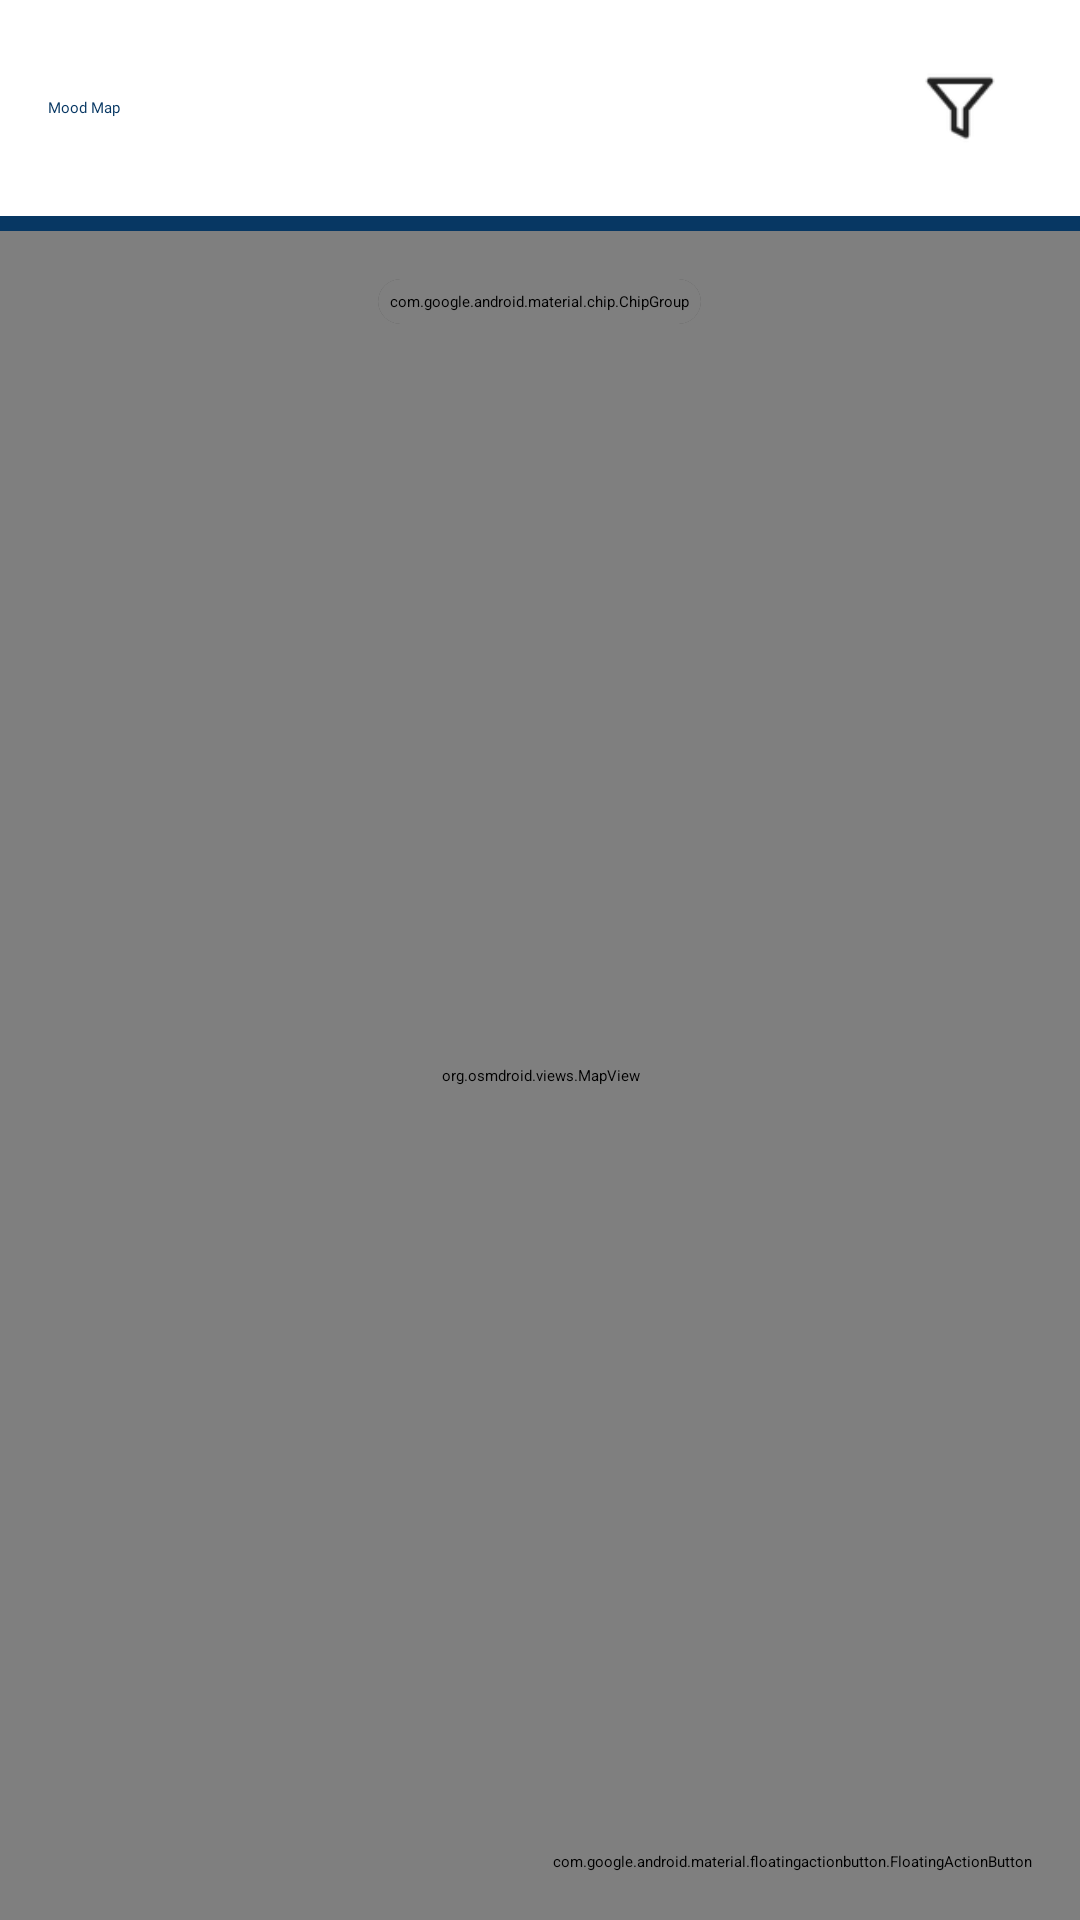

Layout XML and referenced resources for this Android screen:
<!-- AndroidManifest.xml: application theme Theme.SegfaultSquadApplication -->
<!-- res/layout/fragment_map.xml -->
<?xml version="1.0" encoding="utf-8"?>
<FrameLayout xmlns:android="http://schemas.android.com/apk/res/android"
    xmlns:app="http://schemas.android.com/apk/res-auto"
    xmlns:tools="http://schemas.android.com/tools"
    android:layout_width="match_parent"
    android:layout_height="match_parent"
    android:background="@color/app_background">

    <LinearLayout
        android:layout_width="match_parent"
        android:layout_height="match_parent"
        android:orientation="vertical">

        
        <LinearLayout
            android:layout_width="match_parent"
            android:layout_height="wrap_content"
            android:background="@color/TopHeaderBackground"
            android:orientation="horizontal"
            android:gravity="center_vertical"
            android:paddingHorizontal="16dp"
            android:paddingVertical="12dp">

            <TextView
                android:id="@+id/headingText"
                android:layout_width="0dp"
                android:layout_height="wrap_content"
                android:layout_weight="1"
                android:text="Mood Map"
                android:textColor="@color/text_colour"
                android:fontFamily="@font/kanit"
                android:textAppearance="@style/TextAppearance.AppCompat.Display2" />

            <ImageButton
                android:id="@+id/filterButton"
                android:layout_width="48dp"
                android:layout_height="48dp"
                android:background="?attr/selectableItemBackgroundBorderless"
                android:padding="12dp"
                android:src="@drawable/filter_icon"
                app:tint="@color/text_colour"/>

        </LinearLayout>

        
        <View
            android:layout_width="match_parent"
            android:layout_height="5dp"
            android:background="@color/text_colour"/>

        <FrameLayout
            android:layout_width="match_parent"
            android:layout_height="0dp"
            android:layout_weight="1">

            <org.osmdroid.views.MapView
                android:id="@+id/mapView"
                android:layout_width="match_parent"
                android:layout_height="match_parent" />

            
            <androidx.cardview.widget.CardView
                android:layout_width="wrap_content"
                android:layout_height="wrap_content"
                android:layout_gravity="top|center_horizontal"
                android:layout_marginTop="16dp"
                app:cardCornerRadius="24dp"
                app:cardElevation="4dp">

                <com.google.android.material.chip.ChipGroup
                    android:id="@+id/map_chip_group"
                    android:layout_width="wrap_content"
                    android:layout_height="wrap_content"
                    android:padding="4dp"
                    android:textColor="@color/chip_unselected_text"
                    android:visibility="visible"
                    app:chipBackgroundColor="@color/chip_unselected_background"
                    app:selectionRequired="true"
                    app:singleSelection="true"
                    app:checkedChip="@id/chip_my_moods">

                    <com.google.android.material.chip.Chip
                        android:id="@+id/chip_my_moods"
                        style="@style/CustomChipChoice"
                        android:layout_width="150dp"
                        android:layout_height="wrap_content"
                        android:text="@string/my_own_moods"
                        android:textAlignment="center"
                        android:fontFamily="@font/kanitlight"
                        android:textSize="14sp" />

                    <com.google.android.material.chip.Chip
                        android:id="@+id/chip_followed_moods"
                        style="@style/CustomChipChoice"
                        android:layout_width="150dp"
                        android:layout_height="wrap_content"
                        android:text="@string/followed_moods"
                        android:textAlignment="center"
                        android:fontFamily="@font/kanitlight"
                        android:textSize="14sp" />
                </com.google.android.material.chip.ChipGroup>
            </androidx.cardview.widget.CardView>

            
            <com.google.android.material.floatingactionbutton.FloatingActionButton
                android:id="@+id/buttonMyLocation"
                android:layout_width="wrap_content"
                android:layout_height="wrap_content"
                android:layout_gravity="bottom|end"
                android:layout_margin="16dp"
                android:src="@android:drawable/ic_menu_mylocation"
                app:tint="@color/text_colour"
                app:backgroundTint="@color/TopHeaderBackground"
                app:fabSize="normal"
                app:elevation="6dp"
                app:borderWidth="0dp"/>
        </FrameLayout>
    </LinearLayout>

    
    <androidx.cardview.widget.CardView
        android:id="@+id/filterMenu"
        android:layout_width="wrap_content"
        android:layout_height="wrap_content"
        android:layout_gravity="end|top"
        android:layout_marginTop="76dp"
        android:layout_marginEnd="16dp"
        android:visibility="gone"
        app:cardElevation="6dp"
        app:cardCornerRadius="12dp">

        <LinearLayout
            android:layout_width="wrap_content"
            android:layout_height="wrap_content"
            android:orientation="vertical"
            android:padding="8dp">

            <TextView
                android:layout_width="match_parent"
                android:layout_height="wrap_content"
                android:text="FILTER OPTIONS"
                android:textColor="@color/text_colour"
                android:fontFamily="@font/kanitlight"
                android:textSize="14sp"
                android:textStyle="bold"
                android:padding="8dp"/>

            <View
                android:layout_width="match_parent"
                android:layout_height="1dp"
                android:background="#E0E0E0"
                android:layout_marginBottom="4dp"/>

            <TextView
                android:id="@+id/filter1"
                android:layout_width="match_parent"
                android:layout_height="wrap_content"
                android:padding="12dp"
                android:fontFamily="@font/kanitlight"
                android:text="Last Week"
                android:background="?attr/selectableItemBackground"
                android:drawableStart="@android:drawable/ic_menu_recent_history"
                android:drawablePadding="12dp"
                android:gravity="center_vertical" />

            <TextView
                android:id="@+id/filter2"
                android:layout_width="match_parent"
                android:layout_height="wrap_content"
                android:padding="12dp"
                android:fontFamily="@font/kanitlight"
                android:text="By Mood"
                android:background="?attr/selectableItemBackground"
                android:drawableStart="@android:drawable/ic_menu_sort_by_size"
                android:drawablePadding="12dp"
                android:gravity="center_vertical" />

            <TextView
                android:id="@+id/filter3"
                android:layout_width="match_parent"
                android:layout_height="wrap_content"
                android:padding="12dp"
                android:fontFamily="@font/kanitlight"
                android:text="By Reason"
                android:background="?attr/selectableItemBackground"
                android:drawableStart="@android:drawable/ic_menu_sort_alphabetically"
                android:drawablePadding="12dp"
                android:gravity="center_vertical" />

            <TextView
                android:id="@+id/filter4"
                android:layout_width="match_parent"
                android:layout_height="wrap_content"
                android:padding="12dp"
                android:fontFamily="@font/kanitlight"
                android:text="Within 5 km"
                android:background="?attr/selectableItemBackground"
                android:drawableStart="@android:drawable/ic_menu_compass"
                android:drawablePadding="12dp"
                android:gravity="center_vertical" />

            <View
                android:layout_width="match_parent"
                android:layout_height="1dp"
                android:background="#E0E0E0"
                android:layout_marginTop="4dp"
                android:layout_marginBottom="4dp"/>

            <TextView
                android:id="@+id/clearFilters"
                android:layout_width="match_parent"
                android:layout_height="wrap_content"
                android:padding="12dp"
                android:fontFamily="@font/kanitlight"
                android:text="Clear All Filters"
                android:textColor="#F44336"
                android:textStyle="bold"
                android:background="?attr/selectableItemBackground"
                android:drawableStart="@android:drawable/ic_menu_close_clear_cancel"
                android:drawablePadding="12dp"
                android:gravity="center_vertical" />
        </LinearLayout>
    </androidx.cardview.widget.CardView>

</FrameLayout>
<!-- resources referenced by this layout -->
<resources>
  <color name="TopHeaderBackground">#FFFFFF</color>
  <color name="app_background">#DBEAFE</color>
  <color name="chip_unselected_background">#FFFFFF</color>
  <color name="chip_unselected_text">#2196F3</color>
  <color name="text_colour">#073763</color>
  <!-- drawable filter_icon: png bitmap (drawable, 2081 bytes) -->
  <string name="followed_moods">Followed Moods</string>
  <string name="my_own_moods">My Own Moods</string>
  <style name="CustomChipChoice" parent="Widget.MaterialComponents.Chip.Choice">
          <item name="chipBackgroundColor">@color/TopHeaderBackground</item>
          <item name="android:textColor">@color/text_colour</item>
          <item name="chipStrokeWidth">1dp</item>
          <item name="chipStrokeColor">@color/TopHeaderBackground</item>
          <item name="android:textSize">14sp</item>
          <item name="chipMinHeight">36dp</item>
          <item name="chipStartPadding">8dp</item>
          <item name="chipEndPadding">8dp</item>
          <item name="android:elevation">4dp</item>
          <item name="chipCornerRadius">16dp</item>
      </style>
</resources>
